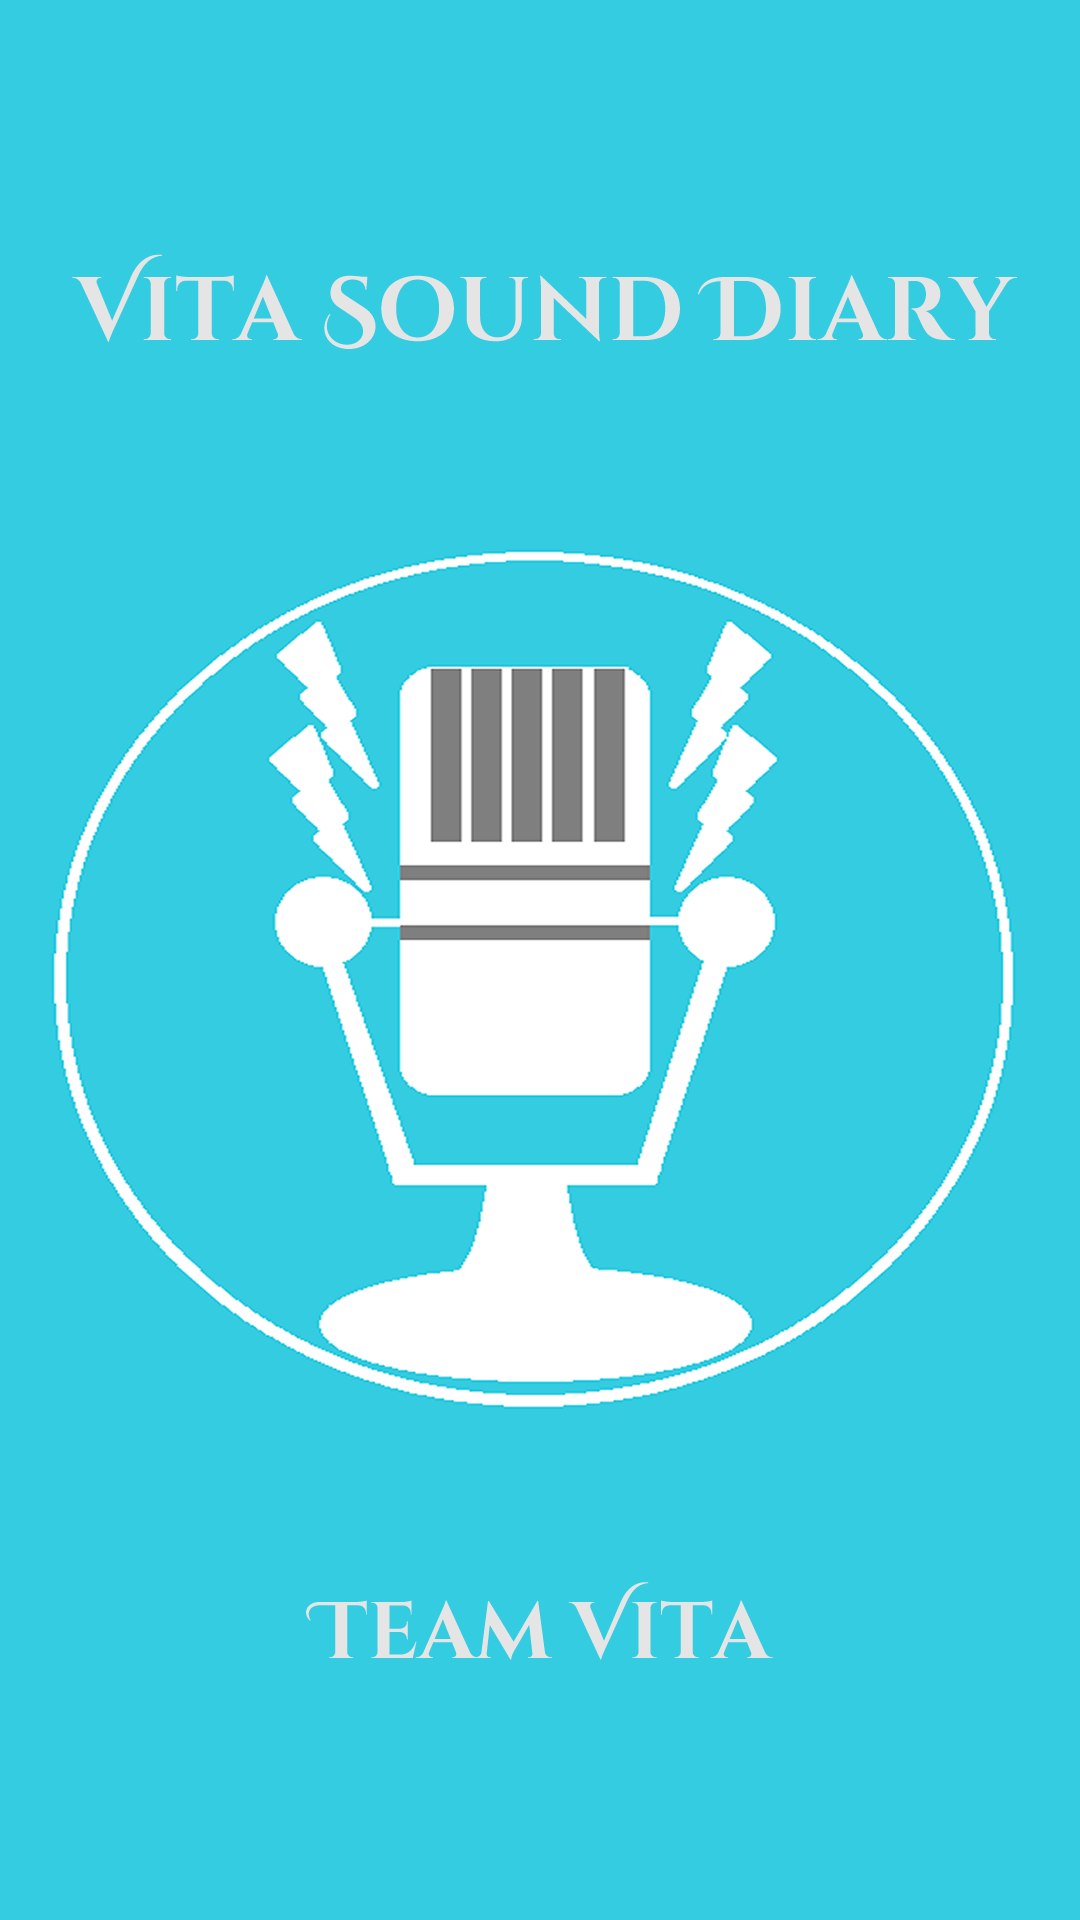

The Android layout XML behind this screen, and the referenced resources:
<!-- AndroidManifest.xml: activity theme FullscreenTheme -->
<!-- res/layout/activity_splash.xml -->
<LinearLayout xmlns:android="http://schemas.android.com/apk/res/android"
    xmlns:tools="http://schemas.android.com/tools"
    android:id="@+id/container"
    android:layout_width="match_parent"
    android:layout_height="match_parent"
    android:orientation="vertical"
    tools:context="com.ManDraw.navi.SplashActivity"
    tools:ignore="MergeRootFrame"
    android:background="@drawable/splash4">



    </LinearLayout>
<!-- resources referenced by this layout -->
<resources>
  <!-- drawable splash4: png bitmap (drawable, 409568 bytes) -->
  <style name="FullscreenTheme" parent="android:Theme.NoTitleBar">
          <item name="android:windowContentOverlay">@null</item>
          <item name="android:windowBackground">@null</item>
          <item name="metaButtonBarStyle">@style/ButtonBar</item>
          <item name="metaButtonBarButtonStyle">@style/ButtonBarButton</item>
      </style>
  <style name="ButtonBar">
          <item name="android:paddingLeft">2dp</item>
          <item name="android:paddingTop">5dp</item>
          <item name="android:paddingRight">2dp</item>
          <item name="android:paddingBottom">0dp</item>
          <item name="android:background">@android:drawable/bottom_bar</item>
      </style>
  <style name="ButtonBarButton" />
</resources>
